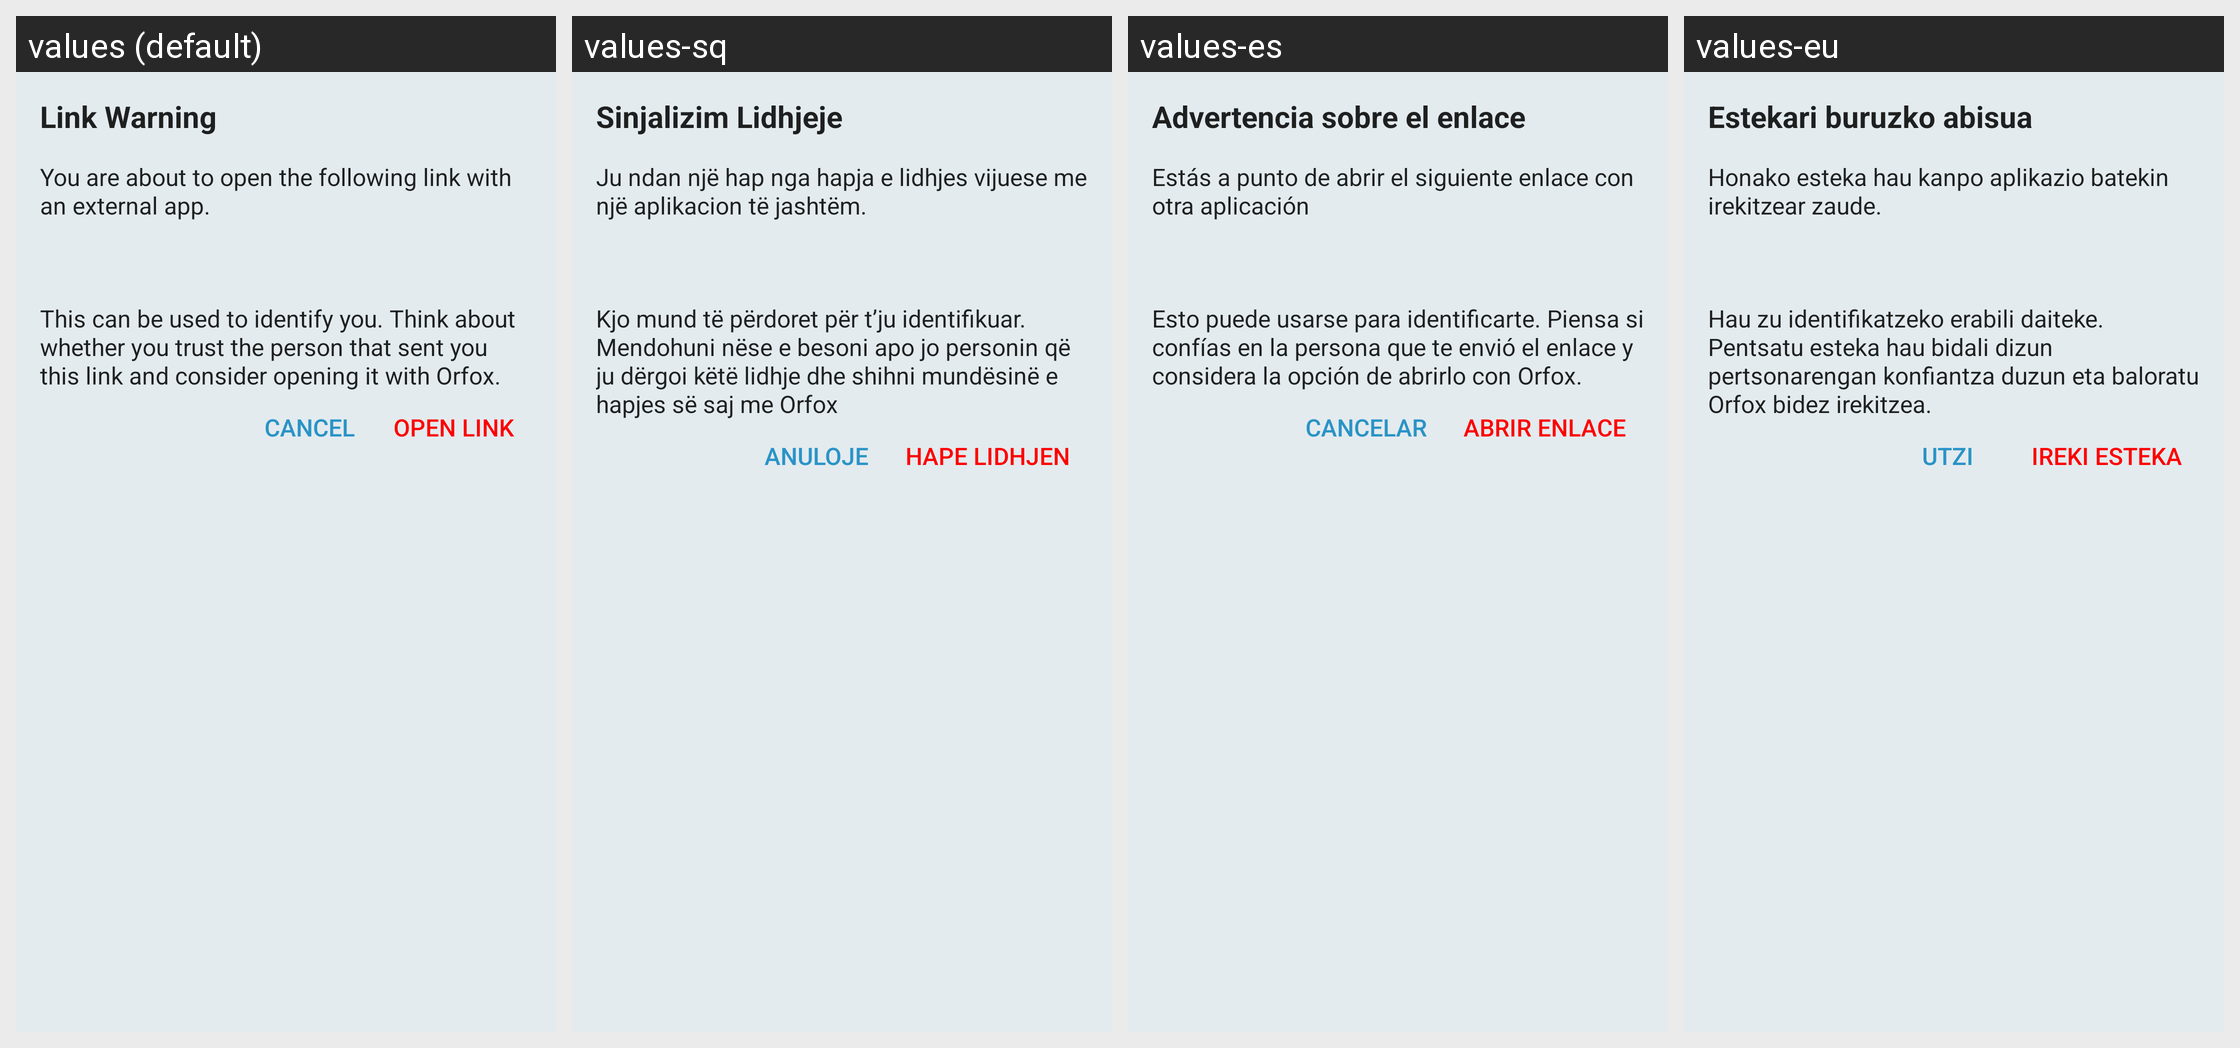

This grid shows one Android layout under several languages. Give, for every string resource on the screen, its name, the default text and each shown locale's text.
Android screen res/layout/fragment_link_dialog.xml rendered under 4 locales, left to right: values (default), values-sq, values-es, values-eu. Device: Nexus 5 (rendered at 1080×1920; each locale shown at half size, 540×960, under a caption strip naming it); theme BriarTheme.
Other locales in the repository, not shown: values-af, values-am, values-ar, values-ast, values-az, values-be, values-bg, values-bn, values-br, values-bs, values-ca, values-cs, values-da, values-de, values-el, values-en-rIN, values-en-rXC, values-es-rUS, values-et, values-fa, values-fi, values-fr, values-fr-rCA, values-gl, values-gu, values-he, values-hi, values-hr, values-hu, values-hy, values-in, values-is, values-it, values-iw, values-ja, values-ka, values-kk, values-km, values-kn, values-ko, values-ky, values-lo, values-lt, values-lv, values-mk, values-ml, values-mn, values-mr, values-ms, values-my, values-nb, values-ne, values-nl, values-oc, values-pa, values-pl, values-pt, values-pt-rBR, values-pt-rPT, values-ro, values-ru, values-si, values-sk, values-sl, values-sr, values-sv, values-sw, values-ta, values-te, values-th, values-tl, values-tr, values-uk, values-ur, values-uz, values-vi, values-zh-rCN, values-zh-rHK, values-zh-rTW, values-zu.
Strings drawn on this screen, with the default value and each locale's value (text and hints the layout hard-codes, and strings that could not be matched under every locale, appear in the picture but are not listed):

link_warning_title
  values: Link Warning
  values-sq: Sinjalizim Lidhjeje
  values-es: Advertencia sobre el enlace
  values-eu: Estekari buruzko abisua

link_warning_intro
  values: You are about to open the following link with an external app.
  values-sq: Ju ndan një hap nga hapja e lidhjes vijuese me një aplikacion të jashtëm.
  values-es: Estás a punto de abrir el siguiente enlace con otra aplicación
  values-eu: Honako esteka hau kanpo aplikazio batekin irekitzear zaude.

link_warning_text
  values: This can be used to identify you. Think about whether you trust the person that sent you this link and consider opening it with Orfox.
  values-sq: Kjo mund të përdoret për t’ju identifikuar. Mendohuni nëse e besoni apo jo personin që ju dërgoi këtë lidhje dhe shihni mundësinë e hapjes së saj me Orfox
  values-es: Esto puede usarse para identificarte. Piensa si confías en la persona que te envió el enlace y considera la opción de abrirlo con Orfox.
  values-eu: Hau zu identifikatzeko erabili daiteke. Pentsatu esteka hau bidali dizun pertsonarengan konfiantza duzun eta baloratu Orfox bidez irekitzea.

cancel
  values: Cancel
  values-sq: Anuloje
  values-es: Cancelar
  values-eu: Utzi

link_warning_open_link
  values: Open Link
  values-sq: Hape Lidhjen
  values-es: Abrir enlace
  values-eu: Ireki esteka
